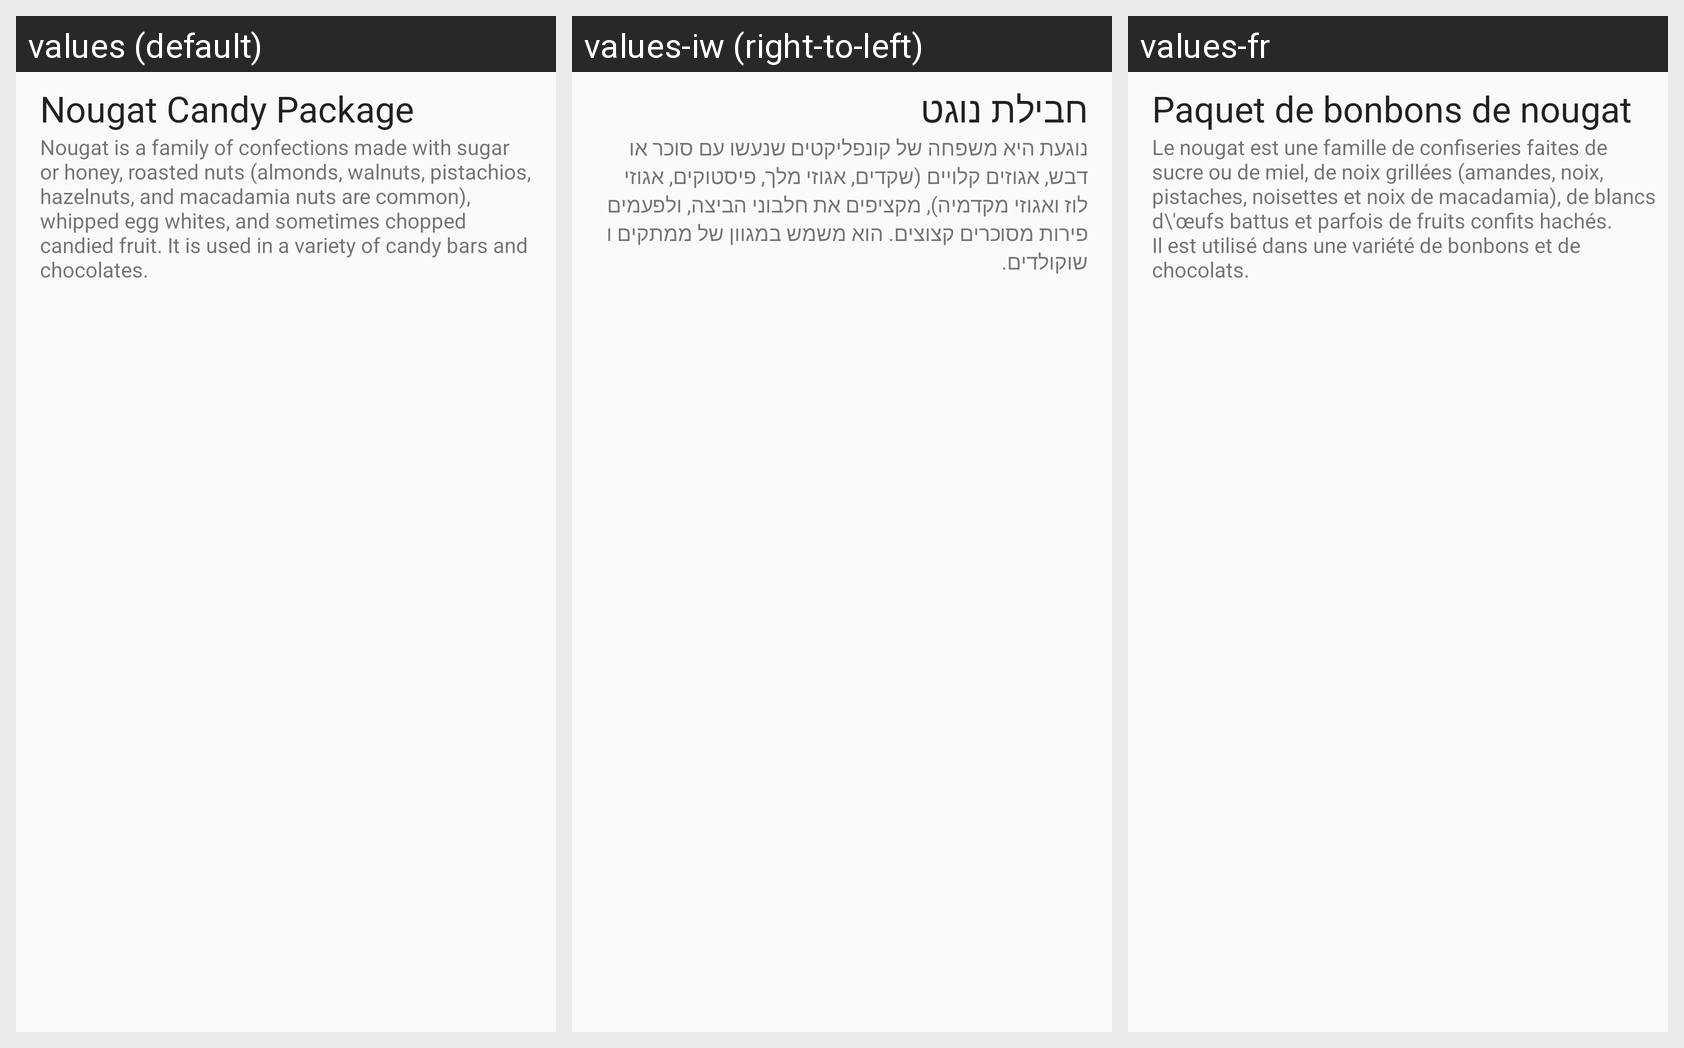

Strings drawn on this Android screen and how each of the app's shown locales translates them:
Android screen res/layout/content_main.xml rendered under 3 locales, left to right: values (default), values-iw (right-to-left), values-fr. Device: Nexus 5 (rendered at 1080×1920; each locale shown at half size, 540×960, under a caption strip naming it); theme AppTheme.
Strings drawn on this screen, with the default value and each locale's value (text and hints the layout hard-codes, and strings that could not be matched under every locale, appear in the picture but are not listed):

nougat
  values: Nougat Candy Package
  values-iw: חבילת נוגט
  values-fr: Paquet de bonbons de nougat

description
  values: Nougat is a family of confections made with sugar or honey, roasted nuts (almonds, walnuts, pistachios, hazelnuts, and macadamia nuts are common), whipped egg whites, and sometimes chopped candied fruit. It is used in a variety of candy bars and chocolates.
  values-iw: נוגעת היא משפחה של קונפליקטים שנעשו עם סוכר או דבש, אגוזים קלויים (שקדים, אגוזי מלך, פיסטוקים, אגוזי לוז ואגוזי מקדמיה), מקציפים את חלבוני הביצה, ולפעמים פירות מסוכרים קצוצים. הוא משמש במגוון של ממתקים ו שוקולדים.
  values-fr: Le nougat est une famille de confiseries faites de sucre ou de miel, de noix grillées (amandes, noix, pistaches, noisettes et noix de macadamia), de blancs d\'œufs battus et parfois de fruits confits hachés. Il est utilisé dans une variété de bonbons et de chocolats.
